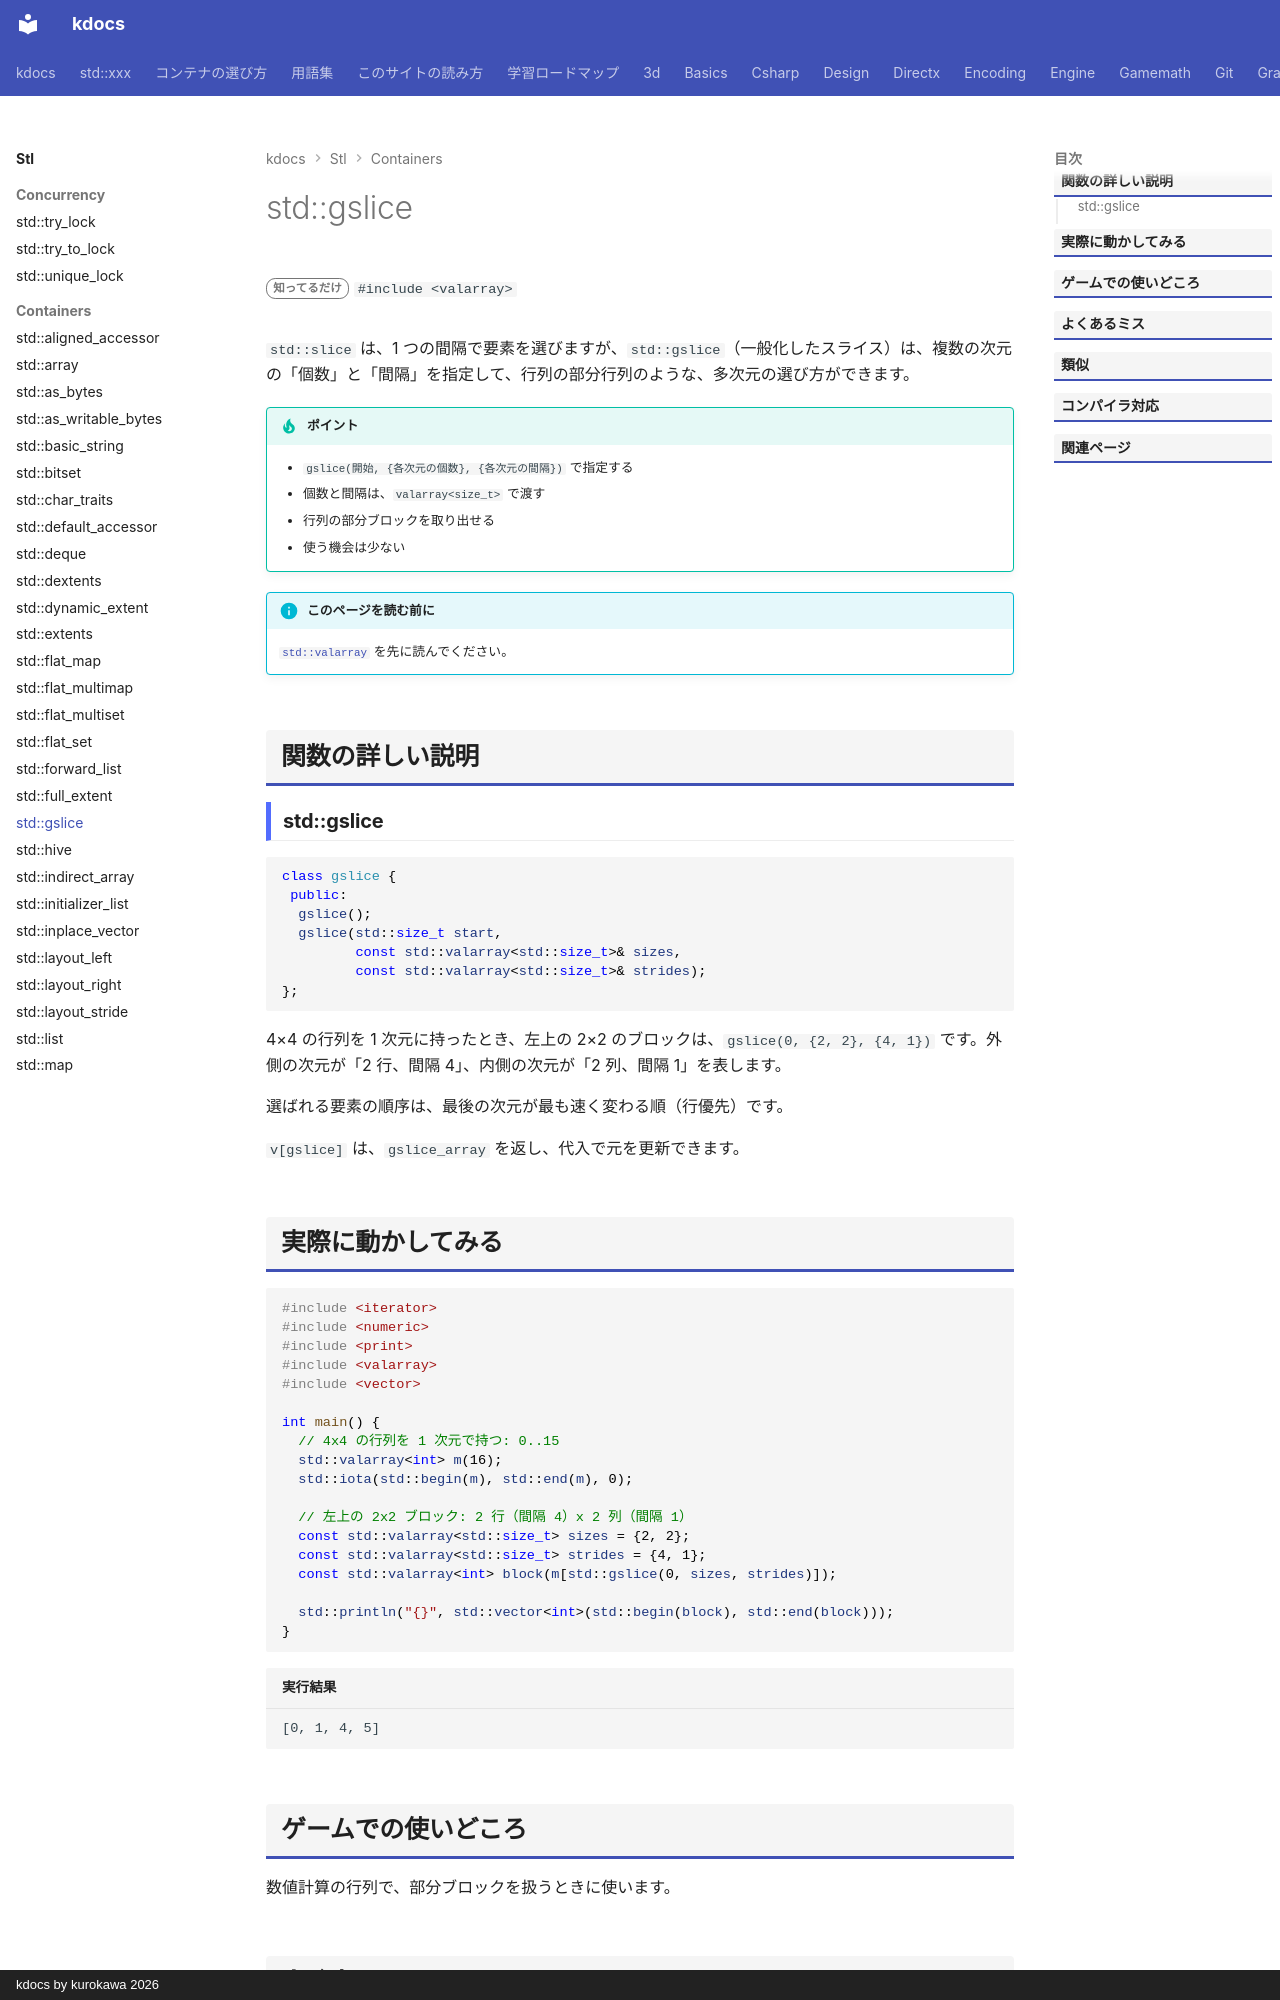

repository: qwzxdf/kdocs · page: stl/containers/gslice/index.html · generator: mkdocs · copyright: kdocs by kurokawa 2026

---
title: std::gslice
summary: "valarray から、多次元の添字（開始位置・各次元の個数・各次元の間隔）で要素を選ぶ。"
order: 900
tags:
  - コンテナ
---

# std::gslice

<div class="page-badges" markdown>
<span class="rank rank-rare">知ってるだけ</span>
`#include <valarray>`
</div>

`std::slice` は、1 つの間隔で要素を選びますが、`std::gslice`（一般化したスライス）は、複数の次元の「個数」と「間隔」を指定して、行列の部分行列のような、多次元の選び方ができます。

!!! tip "ポイント"
    - `gslice(開始, {各次元の個数}, {各次元の間隔})` で指定する
    - 個数と間隔は、`valarray<size_t>` で渡す
    - 行列の部分ブロックを取り出せる
    - 使う機会は少ない

!!! info "このページを読む前に"
    [`std::valarray`](valarray.md) を先に読んでください。

## 関数の詳しい説明

### std::gslice {#gslice}

```cpp
class gslice {
 public:
  gslice();
  gslice(std::size_t start,
         const std::valarray<std::size_t>& sizes,
         const std::valarray<std::size_t>& strides);
};
```

4×4 の行列を 1 次元に持ったとき、左上の 2×2 のブロックは、`gslice(0, {2, 2}, {4, 1})` です。外側の次元が「2 行、間隔 4」、内側の次元が「2 列、間隔 1」を表します。

選ばれる要素の順序は、最後の次元が最も速く変わる順（行優先）です。

`v[gslice]` は、`gslice_array` を返し、代入で元を更新できます。
